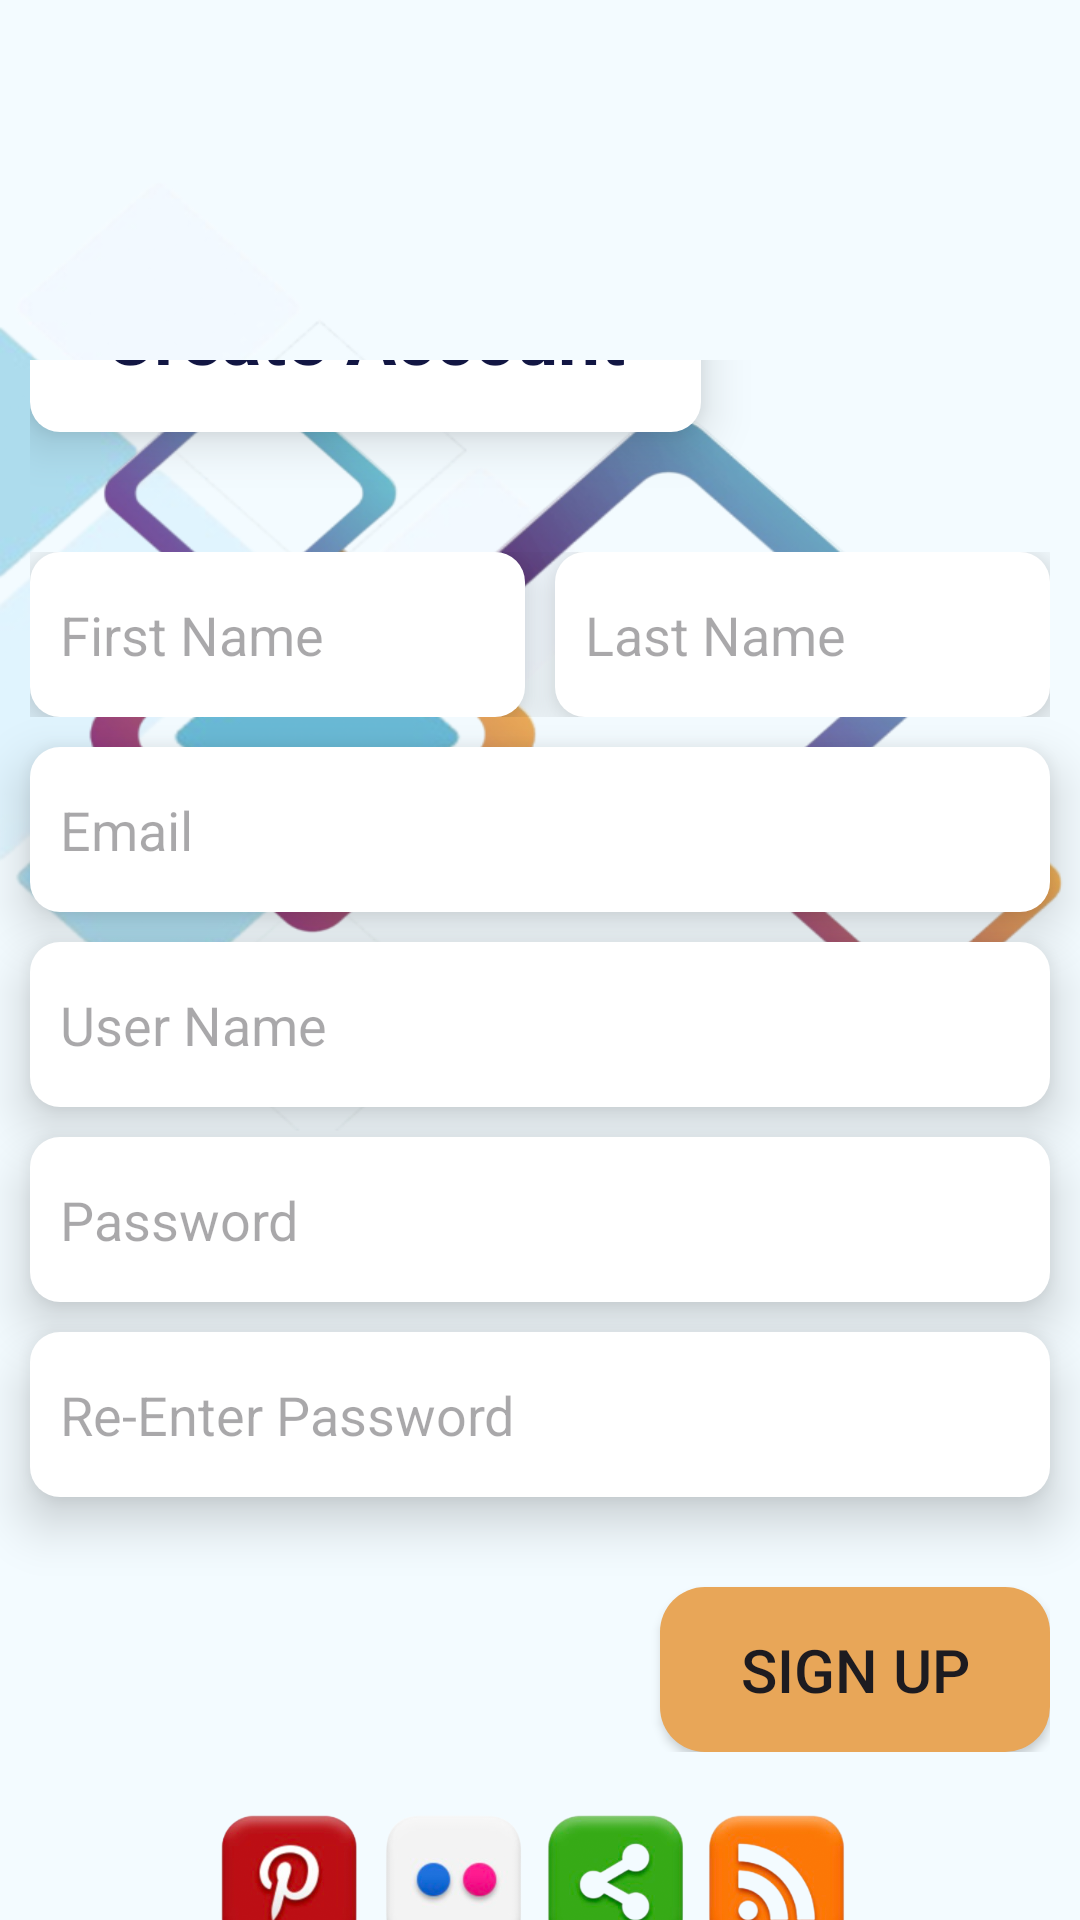

Layout XML and referenced resources for this Android screen:
<!-- AndroidManifest.xml: application theme Theme.DEAL -->
<!-- res/layout/activity_sign_up_page.xml -->
<?xml version="1.0" encoding="utf-8"?>
<androidx.constraintlayout.widget.ConstraintLayout xmlns:android="http://schemas.android.com/apk/res/android"
    xmlns:app="http://schemas.android.com/apk/res-auto"
    xmlns:tools="http://schemas.android.com/tools"
    android:id="@+id/main"
    android:layout_width="match_parent"
    android:layout_height="match_parent"
    android:background="@drawable/signuppagebackground"
    tools:context=".SignUpPage">

    <androidx.constraintlayout.widget.ConstraintLayout
        android:layout_width="match_parent"
        android:layout_height="match_parent"
        android:background="@drawable/signuppagebackground"
        app:layout_constraintBottom_toBottomOf="parent"
        app:layout_constraintEnd_toEndOf="parent"
        app:layout_constraintStart_toStartOf="parent"
        app:layout_constraintTop_toTopOf="parent">

        <LinearLayout
            android:layout_width="match_parent"
            android:layout_height="match_parent"
            android:layout_marginTop="120dp"
            android:orientation="vertical"
            app:layout_constraintBottom_toBottomOf="parent"
            app:layout_constraintEnd_toEndOf="parent"
            app:layout_constraintStart_toStartOf="parent"
            app:layout_constraintTop_toTopOf="parent">

            <LinearLayout
                android:layout_width="match_parent"
                android:layout_height="wrap_content"
                android:divider="@drawable/linear_inner_space"
                android:gravity="center"
                android:orientation="vertical"
                android:showDividers="middle">


                <LinearLayout
                    android:layout_width="340dp"
                    android:layout_height="match_parent"
                    android:orientation="horizontal">

                    <TextView
                        android:id="@+id/textView"
                        android:layout_width="wrap_content"
                        android:layout_height="55dp"
                        android:layout_marginBottom="30dp"
                        android:background="@drawable/rounded_edittext"
                        android:elevation="10dp"
                        android:paddingStart="25dp"
                        android:paddingTop="6dp"
                        android:paddingEnd="25dp"
                        android:paddingBottom="8dp"
                        android:text="Create Account"
                        android:textColor="@color/darkblue"
                        android:textSize="25sp"
                        android:textStyle="bold" />

                </LinearLayout>

                <LinearLayout
                    android:layout_width="340dp"
                    android:layout_height="match_parent"
                    android:gravity="center"
                    android:orientation="horizontal">

                    <EditText
                        android:id="@+id/editTextText4"
                        android:layout_width="165dp"
                        android:layout_height="55dp"
                        android:layout_marginEnd="5dp"
                        android:background="@drawable/edit_text_background"
                        android:elevation="10dp"
                        android:ems="10"
                        android:hint="First Name"
                        android:inputType="text" />

                    <EditText
                        android:id="@+id/editTextTextRe"
                        android:layout_width="165dp"
                        android:layout_height="55dp"
                        android:layout_marginStart="5dp"
                        android:background="@drawable/edit_text_background"
                        android:elevation="10dp"
                        android:ems="10"
                        android:hint="Last Name"
                        android:inputType="text" />
                </LinearLayout>

                <EditText
                    android:id="@+id/editTextText6"
                    android:layout_width="340dp"
                    android:layout_height="55dp"
                    android:background="@drawable/edit_text_background"
                    android:elevation="10dp"
                    android:ems="10"
                    android:hint="Email"
                    android:inputType="textEmailAddress" />

                <EditText
                    android:id="@+id/editTextText"
                    android:layout_width="340dp"
                    android:layout_height="55dp"
                    android:background="@drawable/edit_text_background"
                    android:elevation="10dp"
                    android:ems="10"
                    android:hint="User Name"
                    android:inputType="text" />

                <EditText
                    android:id="@+id/editTextText2"
                    android:layout_width="340dp"
                    android:layout_height="55dp"
                    android:background="@drawable/edit_text_background"
                    android:elevation="10dp"
                    android:ems="10"
                    android:hint="Password"
                    android:inputType="textPassword" />

                <EditText
                    android:id="@+id/editTextTextre"
                    android:layout_width="340dp"
                    android:layout_height="55dp"
                    android:background="@drawable/edit_text_background"
                    android:elevation="10dp"
                    android:ems="10"
                    android:hint="Re-Enter Password"
                    android:inputType="textPassword" />

                <LinearLayout
                    android:layout_width="340dp"
                    android:layout_height="match_parent"
                    android:elevation="10dp"
                    android:gravity="right"
                    android:orientation="horizontal">

                    <androidx.appcompat.widget.AppCompatButton
                        android:id="@+id/button"
                        style="bold"
                        android:layout_width="130dp"
                        android:layout_height="55dp"
                        android:layout_marginTop="20dp"
                        android:background="@drawable/signup_button"
                        android:text="Sign up"
                        android:textSize="20sp" />
                </LinearLayout>

                <ImageView
                    android:id="@+id/imageView"
                    android:layout_width="250dp"
                    android:layout_height="67dp"
                    app:srcCompat="@drawable/socialmedia" />

                <TextView
                    android:id="@+id/textView2"
                    style="bold"
                    android:layout_width="wrap_content"
                    android:layout_height="wrap_content"
                    android:text="Already have an account ?"
                    android:textColor="@color/darkblue" />

            </LinearLayout>

        </LinearLayout>

    </androidx.constraintlayout.widget.ConstraintLayout>
</androidx.constraintlayout.widget.ConstraintLayout>
<!-- resources referenced by this layout -->
<resources>
  <color name="darkblue">#121643</color>
  <!-- drawable edit_text_background (drawable) -->
  <?xml version="1.0" encoding="utf-8"?>
  <selector xmlns:android="http://schemas.android.com/apk/res/android">
          <item>
              <shape android:shape="rectangle"
                  >
                  <solid android:color="#FFFFFF" />
                  <corners android:radius="10dp"/>
                  <padding android:left="10dp"/>
              </shape>
          </item>
  </selector>
  <!-- drawable linear_inner_space (drawable) -->
  <?xml version="1.0" encoding="utf-8"?>
  <selector xmlns:android="http://schemas.android.com/apk/res/android">
      <item>
          <shape>
              <size
                  android:height="10dp"
                  android:width="0dp"/>
          </shape>
      </item>
  </selector>
  <!-- drawable rounded_edittext (drawable) -->
  <?xml version="1.0" encoding="utf-8"?>
  <selector xmlns:android="http://schemas.android.com/apk/res/android">
      <item>
  
          <shape android:shape="rectangle">
              <solid android:color="#FFFFFF"/>
              <corners android:radius="10dp"/>
  
          </shape>
      </item>
  </selector>
  <!-- drawable signup_button (drawable) -->
  <?xml version="1.0" encoding="utf-8"?>
  <selector xmlns:android="http://schemas.android.com/apk/res/android">
      <item>
          <shape android:shape="rectangle">
              <solid android:color="#E8A658"/>
              <corners android:radius="15dp"/>
          </shape>
      </item>
  </selector>
  <!-- drawable signuppagebackground: png bitmap (drawable, 233578 bytes) -->
  <!-- drawable socialmedia: png bitmap (drawable, 196162 bytes) -->
  <style name="Theme.DEAL" parent="Base.Theme.DEAL" />
  <style name="Base.Theme.DEAL" parent="Theme.Material3.DayNight.NoActionBar">
          
          
      </style>
</resources>
